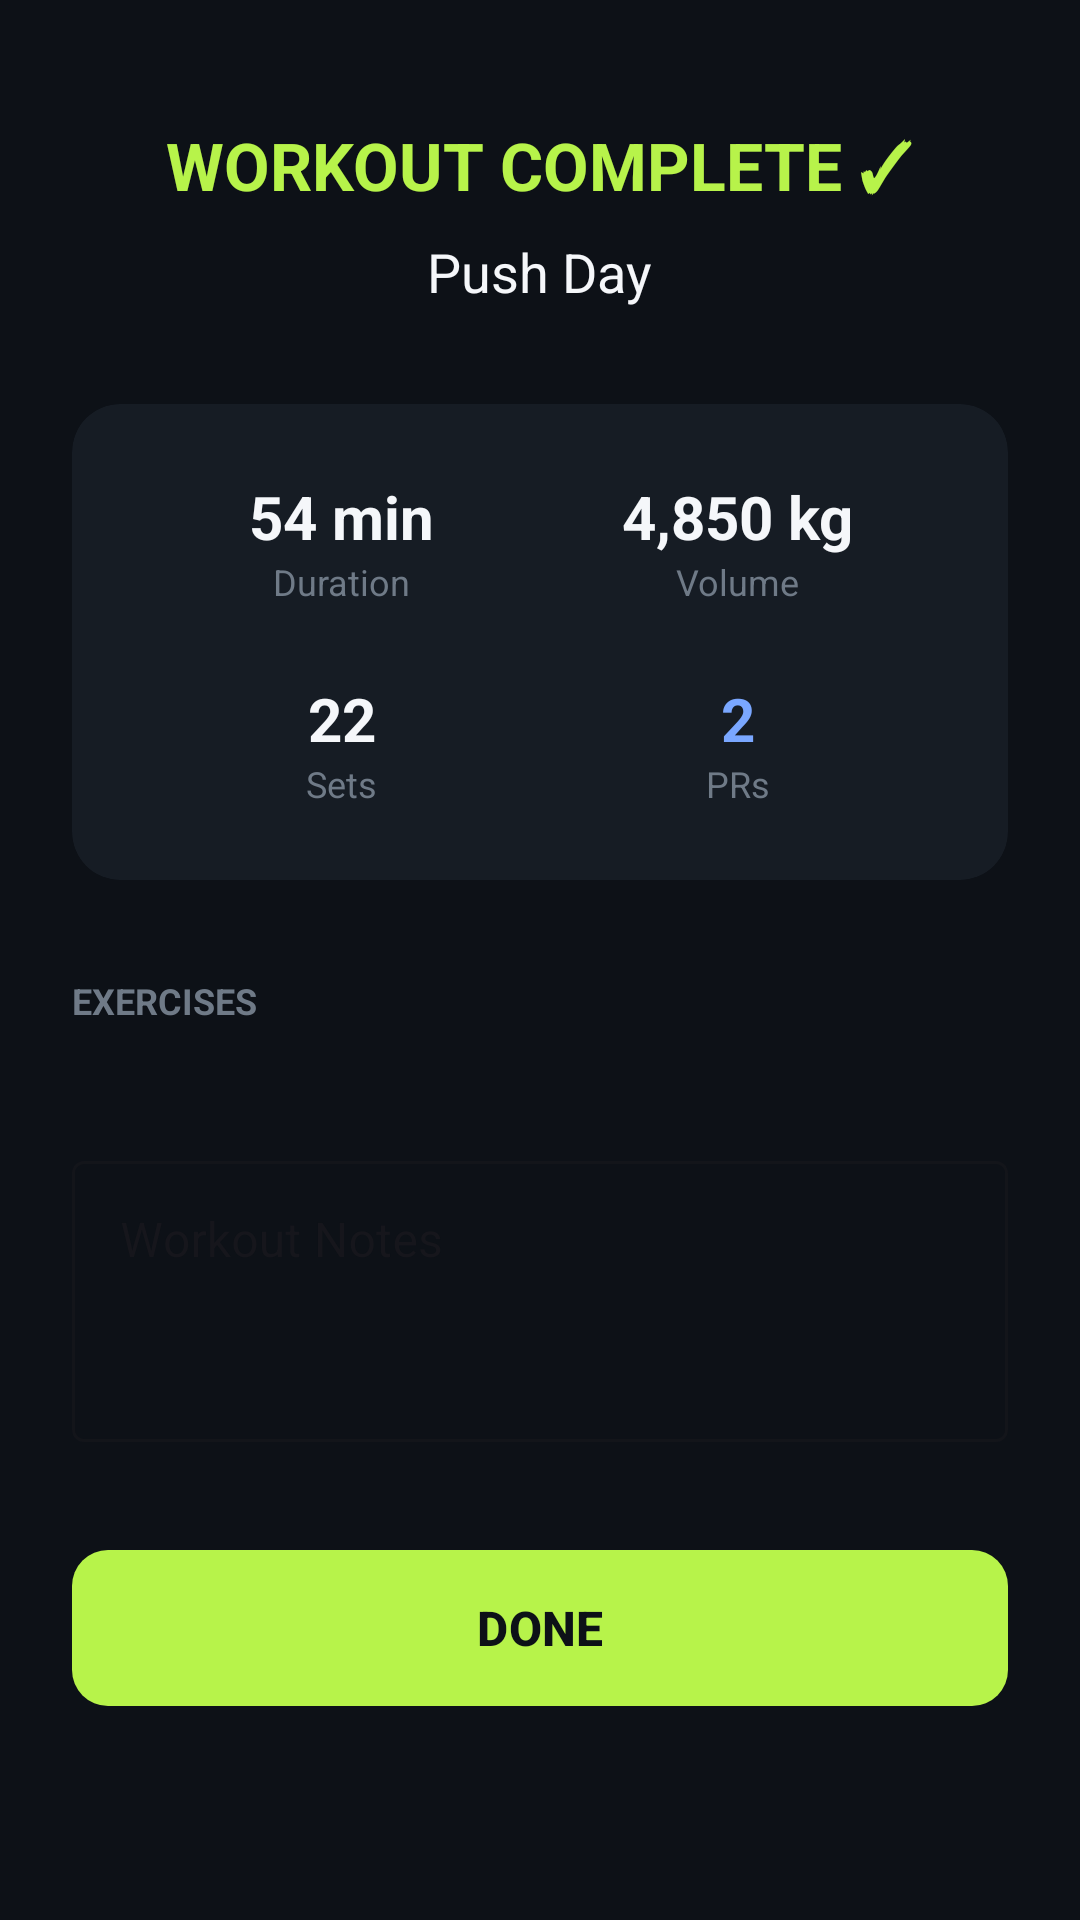

This screen was rendered from an Android layout file. Write that file and the resources it references.
<!-- AndroidManifest.xml: activity theme Theme.QwertyFitness -->
<!-- res/layout/activity_workout_summary.xml -->
<?xml version="1.0" encoding="utf-8"?>
<androidx.core.widget.NestedScrollView xmlns:android="http://schemas.android.com/apk/res/android"
    xmlns:app="http://schemas.android.com/apk/res-auto"
    android:layout_width="match_parent"
    android:layout_height="match_parent"
    android:background="@color/background_deep_charcoal">

    <LinearLayout
        android:layout_width="match_parent"
        android:layout_height="wrap_content"
        android:gravity="center_horizontal"
        android:orientation="vertical"
        android:padding="24dp">

        <TextView
            android:layout_width="wrap_content"
            android:layout_height="wrap_content"
            android:layout_marginTop="16dp"
            android:text="WORKOUT COMPLETE ✓"
            android:textColor="@color/accent_electric_lime"
            android:textSize="22sp"
            android:textStyle="bold" />

        <TextView
            android:id="@+id/text_workout_name"
            android:layout_width="wrap_content"
            android:layout_height="wrap_content"
            android:layout_marginTop="8dp"
            android:text="Push Day"
            android:textColor="@color/text_primary"
            android:textSize="18sp" />

        <com.google.android.material.card.MaterialCardView
            android:layout_width="match_parent"
            android:layout_height="wrap_content"
            android:layout_marginTop="32dp"
            app:cardBackgroundColor="@color/surface_slate"
            app:cardCornerRadius="16dp"
            app:strokeWidth="0dp">

            <GridLayout
                android:layout_width="match_parent"
                android:layout_height="wrap_content"
                android:columnCount="2"
                android:padding="24dp">

                <LinearLayout
                    android:layout_width="0dp"
                    android:layout_height="wrap_content"
                    android:layout_columnWeight="1"
                    android:orientation="vertical"
                    android:gravity="center">
                    <TextView
                        android:id="@+id/text_summary_duration"
                        android:layout_width="wrap_content"
                        android:layout_height="wrap_content"
                        android:text="54 min"
                        android:textColor="@color/text_primary"
                        android:textSize="20sp"
                        android:textStyle="bold" />
                    <TextView
                        android:layout_width="wrap_content"
                        android:layout_height="wrap_content"
                        android:text="Duration"
                        android:textColor="@color/text_muted"
                        android:textSize="12sp" />
                </LinearLayout>

                <LinearLayout
                    android:layout_width="0dp"
                    android:layout_height="wrap_content"
                    android:layout_columnWeight="1"
                    android:orientation="vertical"
                    android:gravity="center">
                    <TextView
                        android:id="@+id/text_summary_volume"
                        android:layout_width="wrap_content"
                        android:layout_height="wrap_content"
                        android:text="4,850 kg"
                        android:textColor="@color/text_primary"
                        android:textSize="20sp"
                        android:textStyle="bold" />
                    <TextView
                        android:layout_width="wrap_content"
                        android:layout_height="wrap_content"
                        android:text="Volume"
                        android:textColor="@color/text_muted"
                        android:textSize="12sp" />
                </LinearLayout>

                <LinearLayout
                    android:layout_width="0dp"
                    android:layout_height="wrap_content"
                    android:layout_columnWeight="1"
                    android:layout_marginTop="24dp"
                    android:orientation="vertical"
                    android:gravity="center">
                    <TextView
                        android:id="@+id/text_summary_sets"
                        android:layout_width="wrap_content"
                        android:layout_height="wrap_content"
                        android:text="22"
                        android:textColor="@color/text_primary"
                        android:textSize="20sp"
                        android:textStyle="bold" />
                    <TextView
                        android:layout_width="wrap_content"
                        android:layout_height="wrap_content"
                        android:text="Sets"
                        android:textColor="@color/text_muted"
                        android:textSize="12sp" />
                </LinearLayout>

                <LinearLayout
                    android:layout_width="0dp"
                    android:layout_height="wrap_content"
                    android:layout_columnWeight="1"
                    android:layout_marginTop="24dp"
                    android:orientation="vertical"
                    android:gravity="center">
                    <TextView
                        android:id="@+id/text_summary_prs"
                        android:layout_width="wrap_content"
                        android:layout_height="wrap_content"
                        android:text="2"
                        android:textColor="@color/highlight_soft_blue"
                        android:textSize="20sp"
                        android:textStyle="bold" />
                    <TextView
                        android:layout_width="wrap_content"
                        android:layout_height="wrap_content"
                        android:text="PRs"
                        android:textColor="@color/text_muted"
                        android:textSize="12sp" />
                </LinearLayout>

            </GridLayout>
        </com.google.android.material.card.MaterialCardView>

        <TextView
            android:layout_width="wrap_content"
            android:layout_height="wrap_content"
            android:layout_marginTop="32dp"
            android:layout_gravity="start"
            android:text="EXERCISES"
            android:textColor="@color/text_muted"
            android:textSize="12sp"
            android:textStyle="bold" />

        <androidx.recyclerview.widget.RecyclerView
            android:id="@+id/recycler_summary_exercises"
            android:layout_width="match_parent"
            android:layout_height="wrap_content"
            android:layout_marginTop="8dp"
            android:nestedScrollingEnabled="false" />

        <com.google.android.material.textfield.TextInputLayout
            android:layout_width="match_parent"
            android:layout_height="wrap_content"
            android:layout_marginTop="32dp"
            android:hint="Workout Notes"
            style="@style/Widget.MaterialComponents.TextInputLayout.OutlinedBox">
            <com.google.android.material.textfield.TextInputEditText
                android:id="@+id/edit_summary_notes"
                android:layout_width="match_parent"
                android:layout_height="wrap_content"
                android:gravity="top"
                android:inputType="textMultiLine"
                android:minLines="3"
                android:textColor="@color/text_primary" />
        </com.google.android.material.textfield.TextInputLayout>

        <com.google.android.material.button.MaterialButton
            android:id="@+id/btn_done"
            android:layout_width="match_parent"
            android:layout_height="60dp"
            android:layout_marginTop="32dp"
            android:layout_marginBottom="16dp"
            android:text="DONE"
            android:textColor="@color/background_deep_charcoal"
            android:textSize="16sp"
            android:textStyle="bold"
            app:backgroundTint="@color/accent_electric_lime"
            app:cornerRadius="12dp" />

    </LinearLayout>
</androidx.core.widget.NestedScrollView>
<!-- resources referenced by this layout -->
<resources>
  <color name="accent_electric_lime">#B7F34A</color>
  <color name="background_deep_charcoal">#0D1117</color>
  <color name="highlight_soft_blue">#7AA7FF</color>
  <color name="surface_slate">#161C24</color>
  <color name="text_muted">#6F7A87</color>
  <color name="text_primary">#F5F7FA</color>
  <style name="Theme.QwertyFitness" parent="Base.Theme.QwertyFitness" />
  <style name="Base.Theme.QwertyFitness" parent="Theme.Material3.DayNight.NoActionBar">
          <item name="colorPrimary">@color/accent_electric_lime_light</item>
          <item name="android:windowBackground">@color/background_light</item>
          <item name="android:statusBarColor">@color/background_light</item>
          <item name="android:windowLightStatusBar">true</item>
          <item name="android:navigationBarColor">@color/background_light</item>
      </style>
  <color name="accent_electric_lime_light">#6FAF18</color>
  <color name="background_light">#F6F8FA</color>
</resources>
